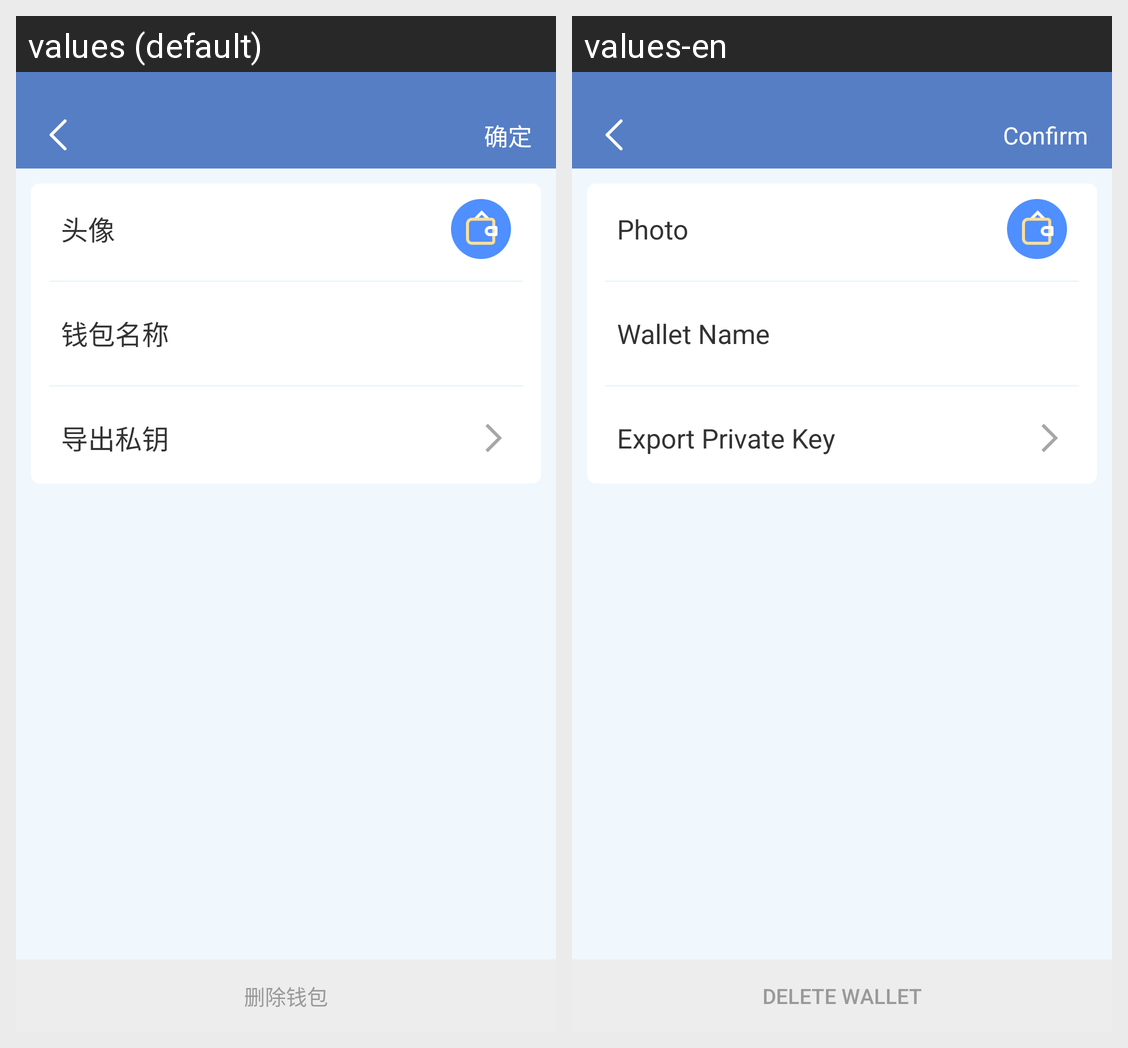

Here is an Android app screen in its default locale and in the app's own translations. Write out the translated-string differences for the strings that appear on this screen.
Android screen res/layout/delegate_personal.xml rendered under 2 locales, left to right: values (default), values-en. Device: Nexus 5 (rendered at 1080×1920; each locale shown at half size, 540×960, under a caption strip naming it); theme AppTheme.
Strings drawn on this screen, with the default value and each locale's value (text and hints the layout hard-codes, and strings that could not be matched under every locale, appear in the picture but are not listed):

setting_head
  values: 头像
  values-en: Photo

setting_nick
  values: 钱包名称
  values-en: Wallet Name

setting_key
  values: 导出私钥
  values-en: Export Private Key

setting_delete
  values: 删除钱包
  values-en: Delete Wallet

sure
  values: 确定
  values-en: Confirm
